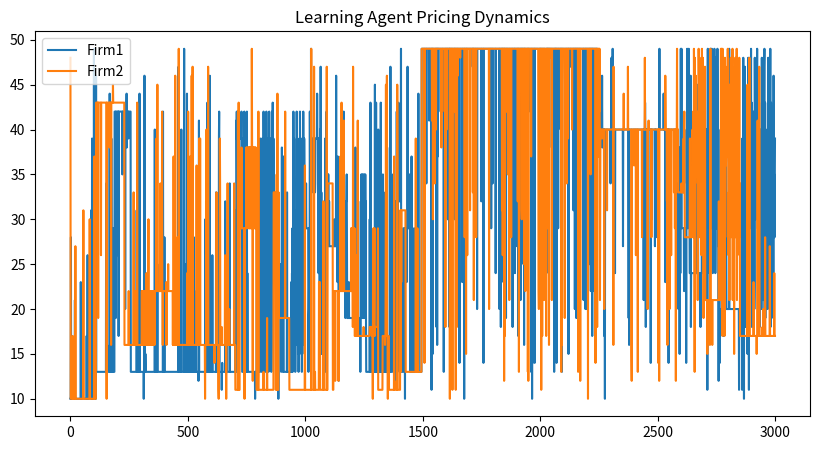
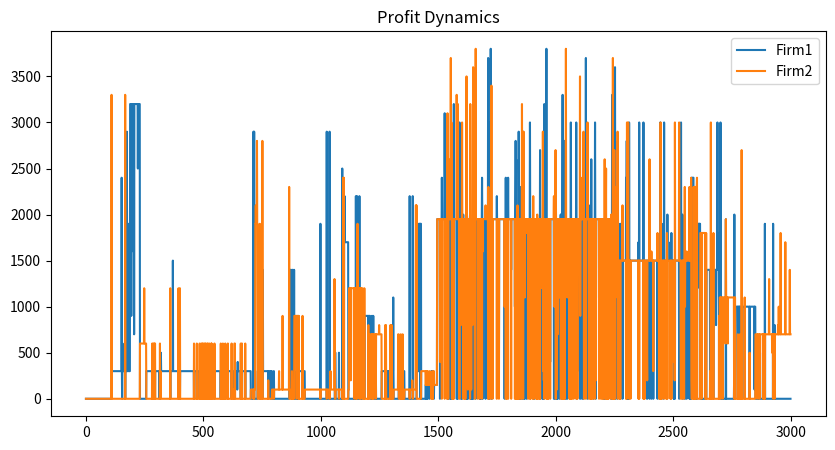
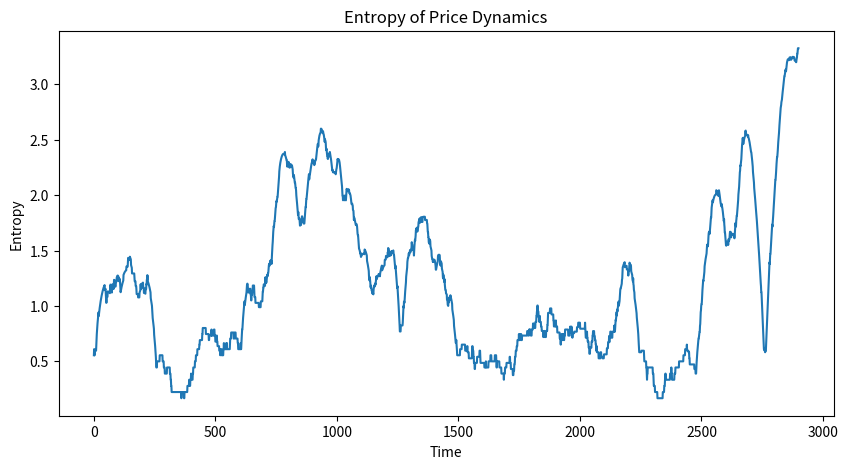

Write the Python code that produced these figures, in order.
import numpy as np
import pandas as pd
import matplotlib.pyplot as plt
from scipy.stats import entropy
import os

# -------------------------
# Create folders
# -------------------------

os.makedirs("data", exist_ok=True)
os.makedirs("figures", exist_ok=True)

# -------------------------
# Market parameters
# -------------------------

market_size = 100
cost = 10
T = 3000

price_grid = np.arange(10,50)

epsilon = 0.1
alpha = 0.1

# -------------------------
# Demand function
# -------------------------

def demand(price_i, price_j):

    if price_i < price_j:
        return market_size
    
    elif price_i == price_j:
        return market_size / 2
    
    else:
        return 0


# -------------------------
# Profit function
# -------------------------

def profit(price_i, price_j):

    q = demand(price_i, price_j)
    return (price_i - cost) * q


# -------------------------
# Learning tables
# -------------------------

Q1 = {p:0 for p in price_grid}
Q2 = {p:0 for p in price_grid}

prices1 = []
prices2 = []
profits1 = []
profits2 = []

# -------------------------
# Simulation
# -------------------------

for t in range(T):

    # firm 1 pricing
    if np.random.rand() < epsilon:
        p1 = np.random.choice(price_grid)
    else:
        p1 = max(Q1, key=Q1.get)

    # firm 2 pricing
    if np.random.rand() < epsilon:
        p2 = np.random.choice(price_grid)
    else:
        p2 = max(Q2, key=Q2.get)

    prof1 = profit(p1,p2)
    prof2 = profit(p2,p1)

    Q1[p1] = Q1[p1] + alpha*(prof1 - Q1[p1])
    Q2[p2] = Q2[p2] + alpha*(prof2 - Q2[p2])

    prices1.append(p1)
    prices2.append(p2)
    profits1.append(prof1)
    profits2.append(prof2)

# -------------------------
# Create dataset
# -------------------------

df = pd.DataFrame({
    "period":range(T),
    "price_firm1":prices1,
    "price_firm2":prices2,
    "profit_firm1":profits1,
    "profit_firm2":profits2
})

df.to_csv("data/learning_simulation_results.csv",index=False)

print("Dataset saved.")

# -------------------------
# Price plot
# -------------------------

plt.figure(figsize=(10,5))
plt.plot(df["price_firm1"],label="Firm1")
plt.plot(df["price_firm2"],label="Firm2")

plt.legend()
plt.title("Learning Agent Pricing Dynamics")

plt.savefig("figures/price_paths.png")
plt.close()

print("Price figure saved.")

# -------------------------
# Profit plot
# -------------------------

plt.figure(figsize=(10,5))
plt.plot(df["profit_firm1"],label="Firm1")
plt.plot(df["profit_firm2"],label="Firm2")

plt.legend()
plt.title("Profit Dynamics")

plt.savefig("figures/profit_paths.png")
plt.close()

print("Profit figure saved.")

# -------------------------
# Entropy calculation
# -------------------------

window = 100
entropy_values = []

prices = df["price_firm1"]

for i in range(len(prices) - window):

    segment = prices[i:i+window]

    counts = segment.value_counts()

    probabilities = counts / counts.sum()

    ent = entropy(probabilities)

    entropy_values.append(ent)

# -------------------------
# Entropy plot
# -------------------------

plt.figure(figsize=(10,5))

plt.plot(entropy_values)

plt.title("Entropy of Price Dynamics")
plt.xlabel("Time")
plt.ylabel("Entropy")

plt.savefig("figures/price_entropy.png")
plt.close()

print("Entropy figure saved.")

print("Simulation complete.")
